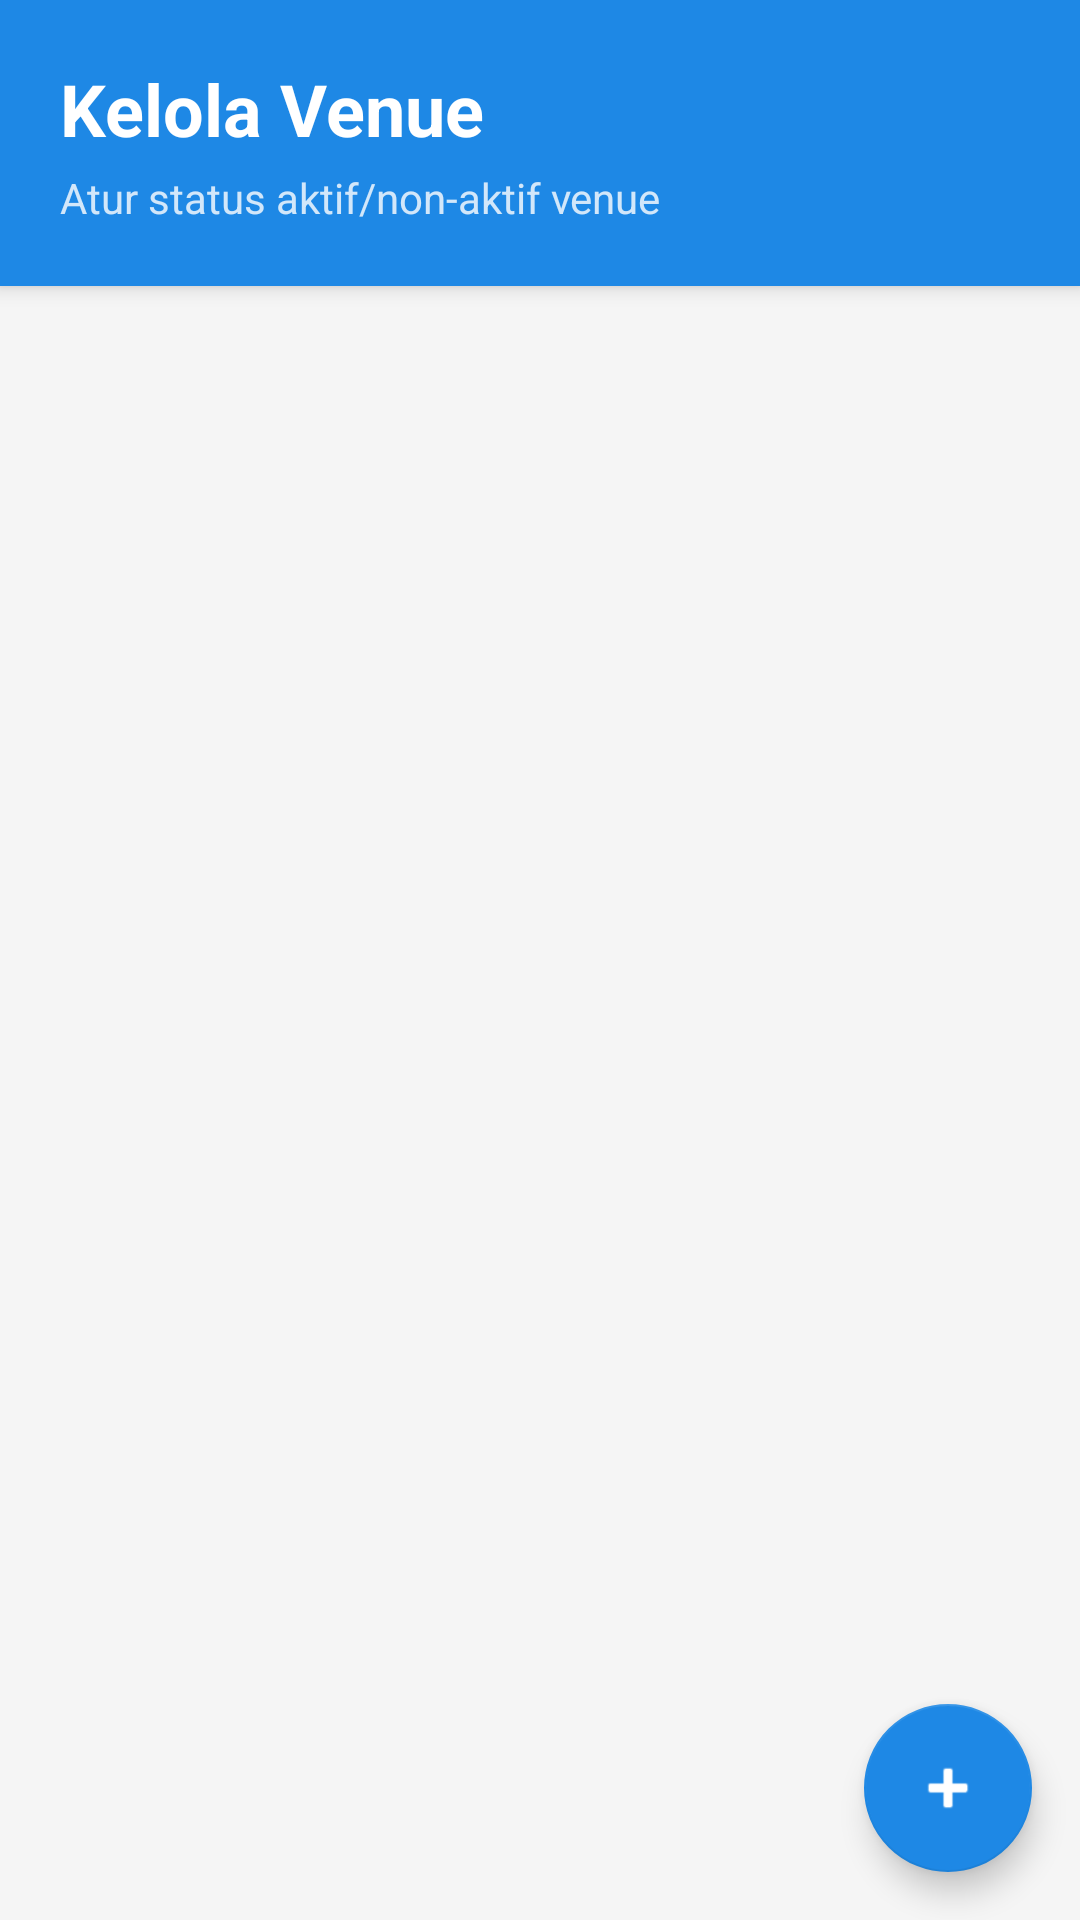

Reconstruct the res/layout file that produces this screen, plus the resources it refers to.
<!-- AndroidManifest.xml: application theme Theme.ArenaKuIn -->
<!-- res/layout/fragment_admin_venues.xml -->
<?xml version="1.0" encoding="utf-8"?>
<androidx.coordinatorlayout.widget.CoordinatorLayout
    xmlns:android="http://schemas.android.com/apk/res/android"
    xmlns:app="http://schemas.android.com/apk/res-auto"
    xmlns:tools="http://schemas.android.com/tools"
    android:layout_width="match_parent"
    android:layout_height="match_parent"
    android:background="#F5F5F5">

    <LinearLayout
        android:layout_width="match_parent"
        android:layout_height="match_parent"
        android:orientation="vertical">

        <LinearLayout
            android:layout_width="match_parent"
            android:layout_height="wrap_content"
            android:orientation="vertical"
            android:padding="20dp"
            android:background="@color/primary"
            android:elevation="4dp">

            <TextView
                android:layout_width="wrap_content"
                android:layout_height="wrap_content"
                android:text="Kelola Venue"
                android:textSize="24sp"
                android:textStyle="bold"
                android:textColor="@android:color/white" />

            <TextView
                android:layout_width="wrap_content"
                android:layout_height="wrap_content"
                android:text="Atur status aktif/non-aktif venue"
                android:textSize="14sp"
                android:textColor="@android:color/white"
                android:alpha="0.8"
                android:layout_marginTop="4dp" />
        </LinearLayout>

        <FrameLayout
            android:layout_width="match_parent"
            android:layout_height="match_parent">

            <androidx.recyclerview.widget.RecyclerView
                android:id="@+id/rv_admin_venues"
                android:layout_width="match_parent"
                android:layout_height="match_parent"
                android:padding="8dp"
                android:clipToPadding="false"
                tools:listitem="@layout/item_admin_venue" />
            <LinearLayout
                android:id="@+id/layout_empty_state"
                android:layout_width="match_parent"
                android:layout_height="match_parent"
                android:orientation="vertical"
                android:gravity="center"
                android:visibility="gone"
                tools:visibility="gone">
                <ImageView
                    android:layout_width="80dp"
                    android:layout_height="80dp"
                    android:src="@drawable/ic_location"
                    app:tint="#CCCCCC" />
                <TextView
                    android:layout_width="wrap_content"
                    android:layout_height="wrap_content"
                    android:text="Belum ada venue terdaftar"
                    android:textSize="16sp"
                    android:textStyle="bold"
                    android:textColor="#888888"
                    android:layout_marginTop="16dp" />

                <TextView
                    android:layout_width="wrap_content"
                    android:layout_height="wrap_content"
                    android:text="Data venue akan muncul di sini"
                    android:textSize="14sp"
                    android:textColor="#AAAAAA"
                    android:layout_marginTop="4dp" />
            </LinearLayout>
        </FrameLayout>
    </LinearLayout>

    <com.google.android.material.floatingactionbutton.FloatingActionButton
        android:id="@+id/fab_add_venue"
        android:layout_width="wrap_content"
        android:layout_height="wrap_content"
        android:layout_gravity="bottom|end"
        android:layout_margin="16dp"
        android:src="@android:drawable/ic_input_add"
        app:tint="@android:color/white"
        app:backgroundTint="@color/primary"
        android:contentDescription="Tambah Venue"/>

</androidx.coordinatorlayout.widget.CoordinatorLayout>
<!-- res/layout/item_admin_venue.xml (included above) -->
<?xml version="1.0" encoding="utf-8"?>
<androidx.cardview.widget.CardView
    xmlns:android="http://schemas.android.com/apk/res/android"
    xmlns:app="http://schemas.android.com/apk/res-auto"
    xmlns:tools="http://schemas.android.com/tools"
    android:layout_width="match_parent"
    android:layout_height="wrap_content"
    android:layout_marginHorizontal="16dp"
    android:layout_marginVertical="8dp"
    app:cardCornerRadius="12dp"
    app:cardElevation="3dp"
    app:cardBackgroundColor="@android:color/white">

    <LinearLayout
        android:layout_width="match_parent"
        android:layout_height="wrap_content"
        android:orientation="horizontal"
        android:padding="16dp"
        android:gravity="center_vertical">

        <LinearLayout
            android:layout_width="0dp"
            android:layout_height="wrap_content"
            android:layout_weight="1"
            android:orientation="vertical">

            <TextView
                android:id="@+id/tv_venue_name"
                android:layout_width="wrap_content"
                android:layout_height="wrap_content"
                tools:text="Nama Venue Disini"
                android:textSize="16sp"
                android:textStyle="bold"
                android:textColor="@android:color/black" />

            <TextView
                android:id="@+id/tv_venue_type"
                android:layout_width="wrap_content"
                android:layout_height="wrap_content"
                tools:text="Futsal"
                android:textSize="12sp"
                android:textColor="#666666"
                android:background="@drawable/bg_rounded_grey"
                android:paddingHorizontal="8dp"
                android:paddingVertical="2dp"
                android:layout_marginTop="4dp"/>
            <TextView
                android:id="@+id/tv_location"
                android:layout_width="wrap_content"
                android:layout_height="wrap_content"
                tools:text="Jl. Soekarno Hatta No. 9"
                android:textSize="12sp"
                android:textColor="#888888"
                android:layout_marginTop="4dp"
                android:maxLines="1"
                android:ellipsize="end"/>

            <TextView
                android:id="@+id/tv_price"
                android:layout_width="wrap_content"
                android:layout_height="wrap_content"
                tools:text="Rp 120.000"
                android:textColor="@color/primary"
                android:textStyle="bold"
                android:layout_marginTop="8dp"/>
        </LinearLayout>

        <LinearLayout
            android:layout_width="wrap_content"
            android:layout_height="wrap_content"
            android:orientation="vertical"
            android:gravity="center"
            android:paddingStart="8dp">

            <TextView
                android:layout_width="wrap_content"
                android:layout_height="wrap_content"
                android:text="Aktif"
                android:textSize="12sp"
                android:textColor="#666666"
                android:layout_marginBottom="4dp"/>

            <androidx.appcompat.widget.SwitchCompat
                android:id="@+id/switch_active"
                android:layout_width="wrap_content"
                android:layout_height="wrap_content"
                android:checked="true" />

        </LinearLayout>

    </LinearLayout>

</androidx.cardview.widget.CardView>
<!-- resources referenced by this layout -->
<resources>
  <color name="primary">#1E88E5</color>
  <style name="Theme.ArenaKuIn" parent="Theme.MaterialComponents.DayNight.DarkActionBar">
          <item name="colorPrimary">@color/primary</item>
          <item name="colorPrimaryDark">@color/primary_dark</item>
          <item name="colorAccent">@color/accent</item>
          <item name="android:windowBackground">@color/background</item>
      </style>
  <color name="primary_dark">#1565C0</color>
  <color name="accent">#66BB6A</color>
  <color name="background">#F5F5F5</color>
</resources>
